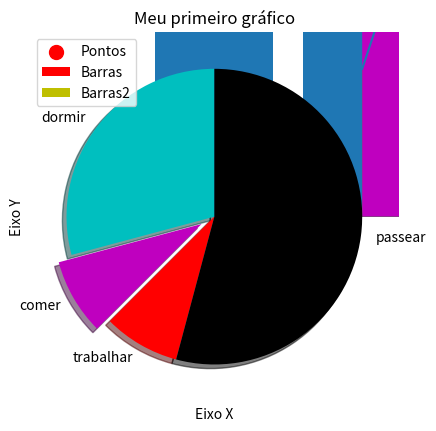
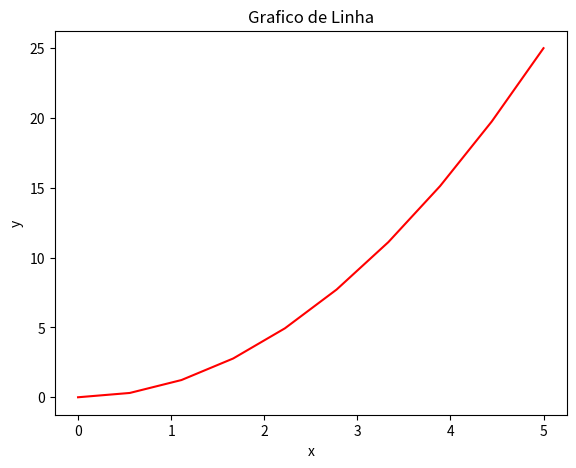
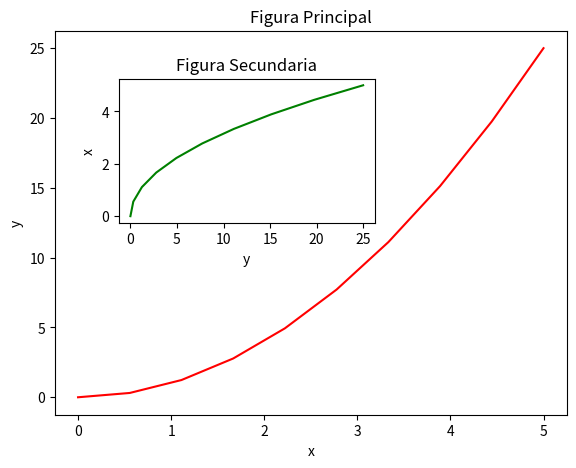
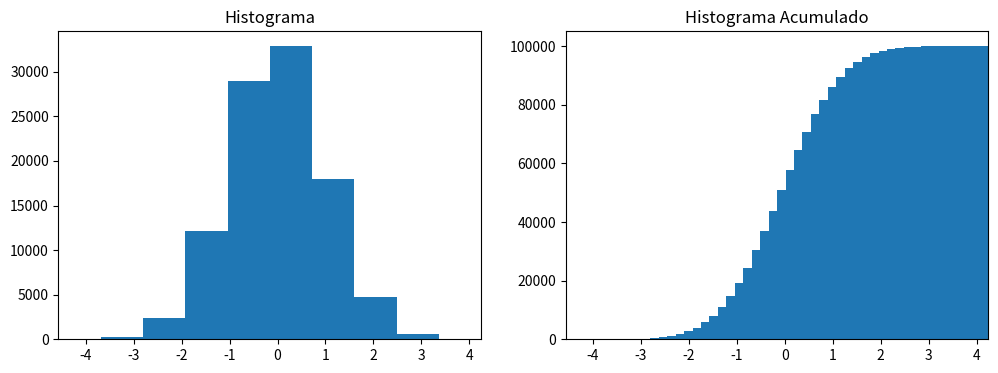
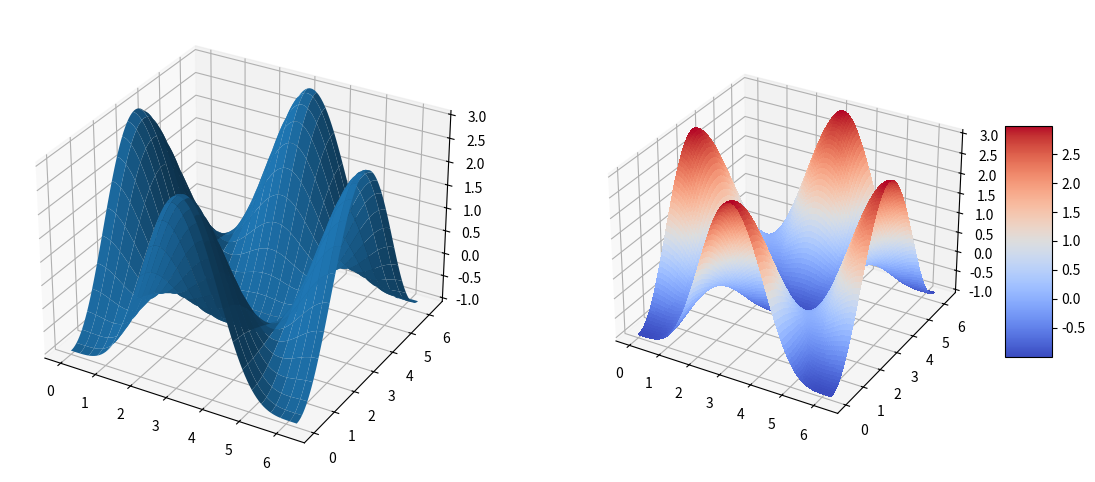

Generate these figures, in order, with matplotlib:
import matplotlib as mpl
import numpy as np
import matplotlib.pyplot as plt #o pyplot é uma colecao de funcoes e estilo o que faz os graficos
from pylab import * #importa todas as funcoes do modulo pylab usado para fazer graficos de linhas e de forma mais simples
from mpl_toolkits.mplot3d.axes3d import Axes3D
%matplotlib inline
#comando para mostrar o grafico no jupyter

#o metodo Plot () define os eixos do gráfico
plt.plot([1, 2, 3, 4], [1, 4, 9, 16])
plt.show()

x = [1, 2, 3, 4]
y = [3,5,7,9]

#criando um grafico com titulo e legenda e os atributos x e y
plt.plot(x, y)
plt.xlabel('Eixo X')
plt.ylabel('Eixo Y')
plt.title('Meu primeiro gráfico')
plt.show()

'''criando Grafico de Barras, usado para representar dados categoricos com barras retangulares
Cada barra representa uma categoria e a altura da barra é proporcional ao valor que ela representa
Muitos usado para comparar valores entre categorias quantidade ou frenquencia
'''
x1 = [2, 4, 6, 8, 10]
y1 = [6, 7, 8, 2, 4]
x2 = [1, 3, 5, 7, 9]
y2 = [7, 8, 2, 4, 2]

plt.bar(x1, y1, label = 'Barras', color = 'r')
plt.bar(x2, y2, label = 'Barras2', color = 'y')
plt.legend()
plt.show()

#lista de idades
idades = [22, 65, 45, 55, 21, 22, 34, 42, 41, 4, 99, 101, 120, 122, 130, 111, 115, 80, 75, 54, 44, 64, 13, 18, 48]
#lista de intervalos de idades
ids = [x for x in range(len(idades))]
#criando um grafico de barras
plt.bar(ids, idades)
plt.show()

#crinado lista bins
bins = [0, 10, 20, 30, 40, 50, 60, 70, 80, 90, 100, 110, 120, 130]
#criando um histograma
plt.hist(idades, bins, histtype = 'bar', rwidth = 0.8)
plt.show()

#criando um grafico de dispersao
'''
O grafico de dispersao é usado para comparar variaveis duas variaveis continuas
Ele é usado para determinar se existe uma relação entre as variaveis
'''
x = [1, 2, 3, 4, 5, 6, 7, 8]
y = [5, 2, 4, 2, 1, 4, 5, 2]
plt.scatter(x, y, label = 'Pontos', color = 'r', marker = 'o', s = 100)
plt.legend()
plt.show()

#Grafico de are empilhada
'''
O grafico de area empilhada é usado para representar dados em uma area empilhada
usados para visualizar a nudanca de valores ao longo do tempo
'''
dias = [1, 2, 3, 4, 5]
dormir = [7, 8, 6, 77, 7]
comer = [2, 3, 4, 5, 3]
trabalhar = [7, 8, 7, 2, 2]
passear = [8, 5, 7, 8, 13]

#criando um grafico de area empilhada
plt.stackplot(dias, dormir, comer, trabalhar, passear, colors = ['m', 'c', 'r', 'k'])
plt.show()

#Criando um grafico de pizza, uma boa pratica é usar o grafico de pizza quando se tem no maximo 5 fatias
'''
O grafico de pizza é usado para representar a composicao de algo
'''
fatias = [7, 2, 2, 13]
atividades = ['dormir', 'comer', 'trabalhar', 'passear']
colunas = ['c', 'm', 'r', 'k']

#criando um grafico de pizza
plt.pie(fatias, labels = atividades, colors = colunas, startangle = 90, shadow = True, explode = (0, 0.1, 0, 0))
plt.show()

#Criando grafico costuminizado com PyLab
'''
O PyLab é uma interface que combina funcionalidades do pyplot e numpy fornecendo
um abmiente facil de usar para a criação de graficos e visualização de dados
'''

#Grafico em linha
'''
Grafico em linha é usado para representar dados continuos em diferentes intervalos de tempo
sao uteis para mostrar tendencias e padrões nos dados continuos
'''

x = linspace(0, 5, 10)
y = x ** 2
#cria a figura
fig = plt.figure()
#definindo a escala dos eixos
axes = fig.add_axes([0.1, 0.1, 0.8, 0.8])
#cria o plot
axes.plot(x, y, 'r')
axes.set_xlabel('x')
axes.set_ylabel('y')
axes.set_title('Grafico de Linha')

#criando grafico com duas figuras
x4 = linspace(0, 5, 10)
y4 = x4 ** 2
#cria a figura
fig = plt.figure()
#definindo a escala dos eixos
axes1 = fig.add_axes([0.1, 0.1, 0.8, 0.8]) #eixos principal
axes2 = fig.add_axes([0.2, 0.5, 0.4, 0.3]) #eixos secundario
#cria o plot
#figura principal
axes1.plot(x4, y4, 'r')
axes1.set_xlabel('x')
axes1.set_ylabel('y')
axes1.set_title('Figura Principal')
#figura secundaria
axes2.plot(y4, x4, 'g')
axes2.set_xlabel('y')
axes2.set_ylabel('x')
axes2.set_title('Figura Secundaria')

#Histograma
'''
Histograma sao usado para visualizar variavel continuas, sao dividads em faixas
de valores
'''
#dados
n = np.random.randn(100000)
#cria os subplots
fig, axes = plt.subplots(1, 2, figsize =(12,4))
#histograma 1
axes[0].hist(n)
axes[0].set_title('Histograma')
axes[0].set_xlim(min(n), max(n))
#histograma 2
axes[1].hist(n, cumulative = True, bins = 50)
axes[1].set_title('Histograma Acumulado')
axes[1].set_xlim(min(n), max(n))


#Grafico 3D
'''
Grafico 3D e usado para visualizar dados em 3 dimensoes
sao muito usados em ferramentas de analise de dados geograficos
'''
#dados
alpha = 0.5
phi_ext = 2 * np.pi * 0.5
#funcao para um mapa de cores
def color_map(phi_m, phi_p):
    return (+ alpha -2 * np.cos(phi_p)*cos(phi_m)-alpha*np.cos(phi_ext-2*phi_p))

#Mais dados
phi_m = np.linspace(0, 2 * np.pi, 100)
phi_p = np.linspace(0, 2 * np.pi, 100)
X, Y = np.meshgrid(phi_p, phi_m)
Z = color_map(X, Y).T


#cria figura
fig = plt.figure(figsize=(14, 6))
#adiciona eixos
ax = fig.add_subplot(1, 2, 1, projection='3d')
p = ax.plot_surface(X,Y,Z, rstride = 4, cstride = 4, linewidth= 0)
#Adiciona eixos 2
ax = fig.add_subplot(1, 2, 2, projection = '3d')
p = ax.plot_surface(X,Y,Z, rstride = 1, cstride = 1, cmap = cm.coolwarm, linewidth = 0, antialiased = False)
#adiciona legendas
cb = fig.colorbar(p, shrink = 0.5, aspect = 5)
